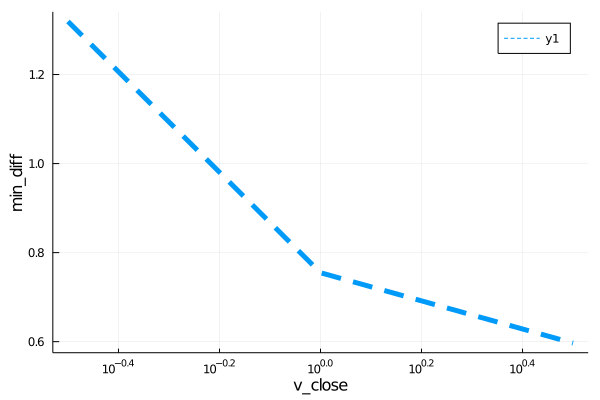

The file beside this chart, header and first rows:
para, error
0.3162, 1.319
1.0, 0.7548
3.162, 0.5968
